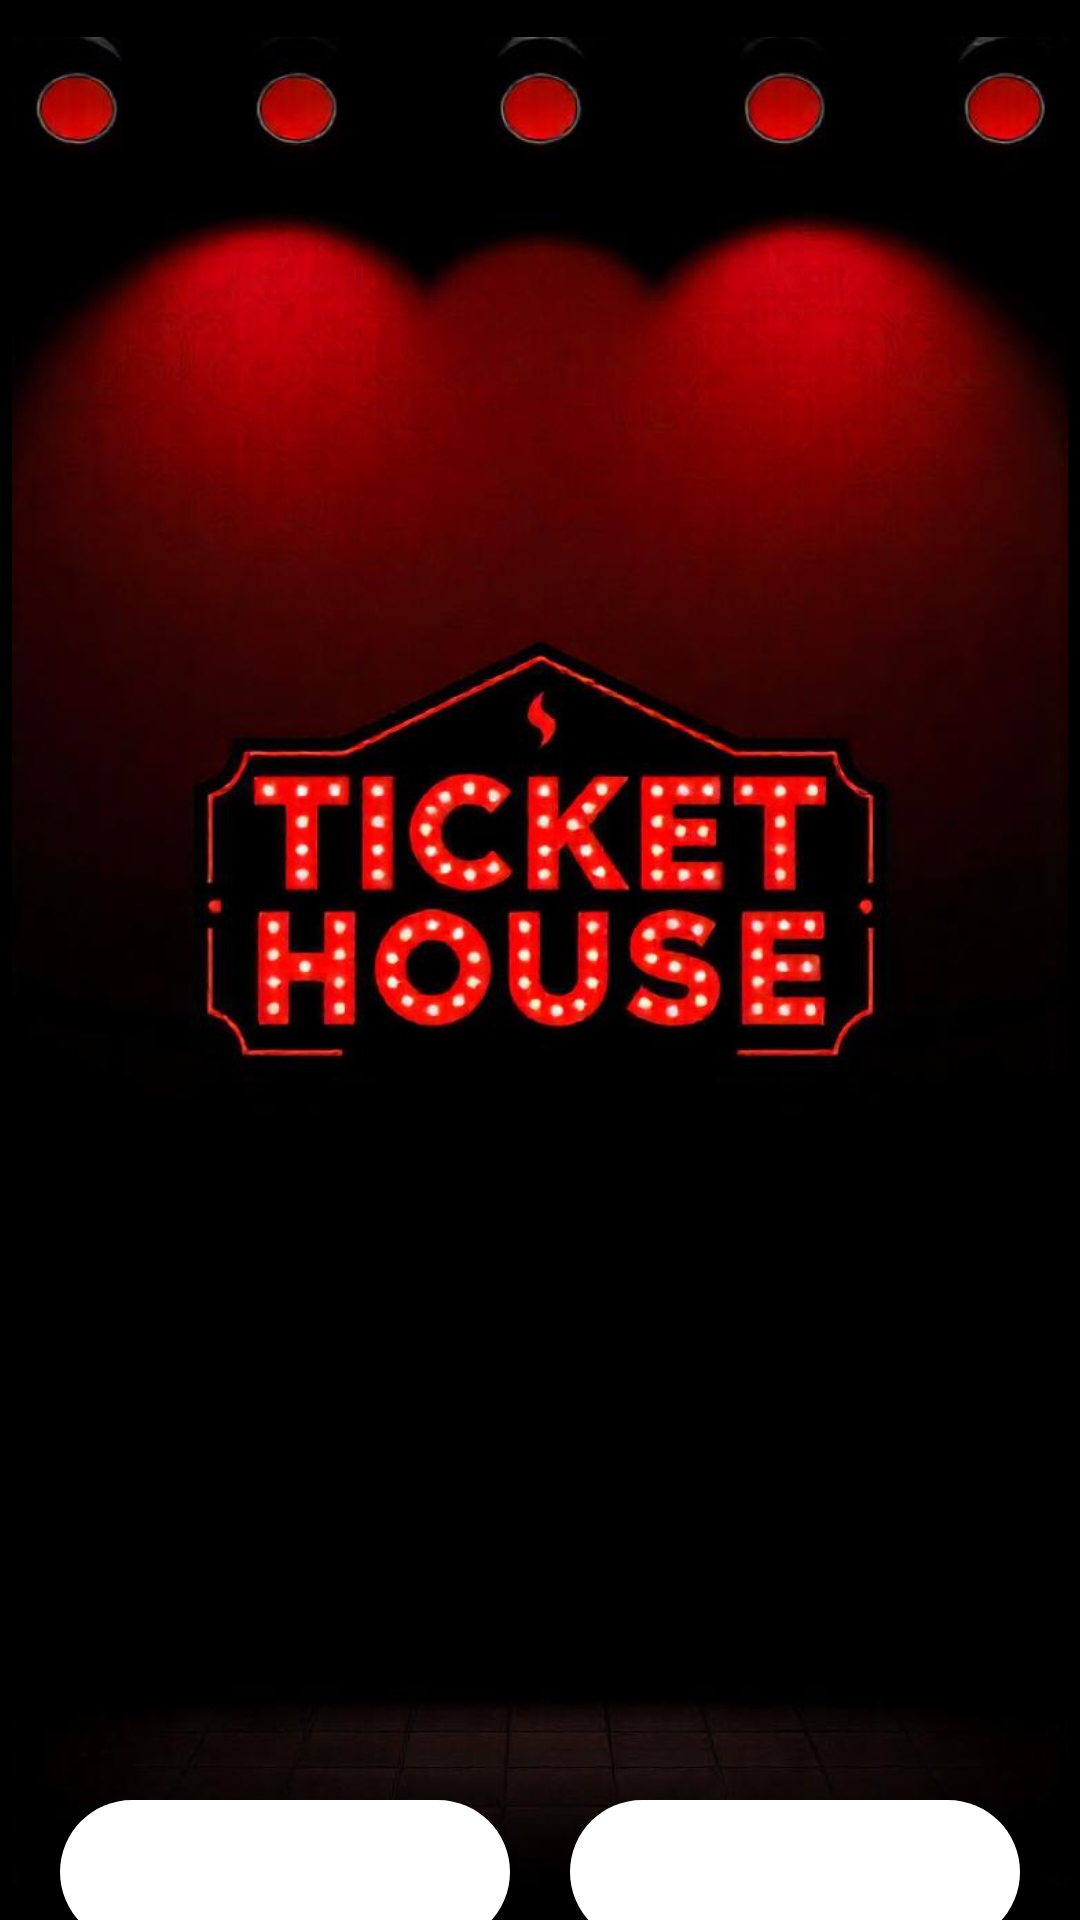

Here is an Android app screen rendered from its layout file. Give the layout XML and the strings, colors and styles it references.
<!-- AndroidManifest.xml: application theme Theme.TicketHouse -->
<!-- res/layout/activity_firstpage.xml -->
<?xml version="1.0" encoding="utf-8"?>
<androidx.constraintlayout.widget.ConstraintLayout xmlns:android="http://schemas.android.com/apk/res/android"
    xmlns:app="http://schemas.android.com/apk/res-auto"
    xmlns:tools="http://schemas.android.com/tools"
    android:id="@+id/main"
    android:background="@color/black"
    android:layout_width="match_parent"
    android:layout_height="match_parent"
    tools:context=".MainActivity">

    <ImageView
        android:id="@+id/imageView"
        android:layout_width="352dp"
        android:layout_height="652dp"
        app:layout_constraintBottom_toBottomOf="parent"
        app:layout_constraintEnd_toEndOf="parent"
        app:layout_constraintStart_toStartOf="parent"
        app:layout_constraintTop_toTopOf="parent"
        app:srcCompat="@drawable/tickethouse" />

    <LinearLayout
        android:layout_width="match_parent"
        android:layout_height="match_parent"
        android:orientation="horizontal"
        android:layout_marginTop="600dp"
        android:gravity="center"
        tools:layout_editor_absoluteX="1dp"
        tools:layout_editor_absoluteY="1dp">

        <Button
            android:id="@+id/mainlgnbutton"
            android:layout_width="150dp"
            android:layout_height="48dp"
            android:text="Log In"
            android:layout_margin="10dp"
            android:textSize="18sp"
            android:layout_marginTop="30dp"
            android:backgroundTint="@color/white"
            android:textColor="@color/white"
            app:cornerRadius="20dp"
            android:background="@drawable/button"
            android:layout_gravity="center_horizontal" />

        <Button
            android:id="@+id/mainsgnbutton"
            android:layout_width="150dp"
            android:layout_height="48dp"
            android:text="Sign Up"
            android:layout_margin="10dp"
            android:textSize="18sp"
            android:layout_marginTop="30dp"
            android:backgroundTint="@color/white"
            android:textColor="@color/white"
            app:cornerRadius="20dp"
            android:background="@drawable/button"
            android:layout_gravity="center_horizontal" />

    </LinearLayout>

</androidx.constraintlayout.widget.ConstraintLayout>
<!-- resources referenced by this layout -->
<resources>
  <color name="black">#FF000000</color>
  <color name="white">#FFFFFFFF</color>
  <!-- drawable button (drawable) -->
  <?xml version="1.0" encoding="utf-8"?>
  <shape xmlns:android="http://schemas.android.com/apk/res/android">
      <gradient
          android:startColor="@color/red"
          android:endColor="@color/black"
          android:angle="45"
          android:type="linear" />
      <corners android:radius="30dp" />
  </shape>
  <!-- drawable tickethouse: jpeg bitmap (drawable, 50831 bytes) -->
  <style name="Theme.TicketHouse" parent="Base.Theme.TicketHouse" />
  <color name="red">#800000</color>
  <style name="Base.Theme.TicketHouse" parent="Theme.Material3.DayNight.NoActionBar">
          
          
      </style>
</resources>
